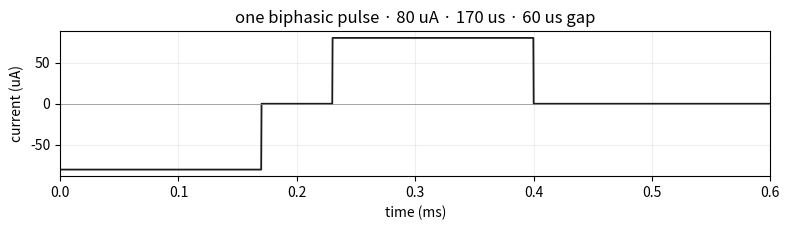
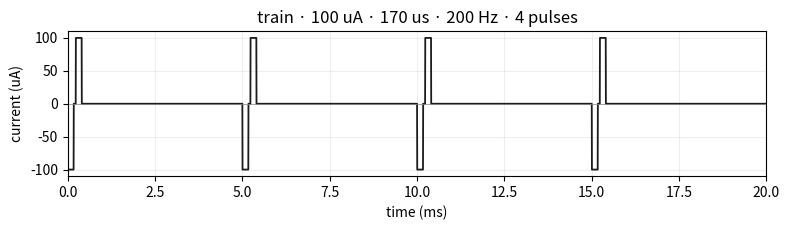

Python code for these plots, in order: (Note: this script raises an exception after producing the figures.)
%pip install --user -q numpy matplotlib ipywidgets


# Imports + inline mock Ripple stimulator + plot_pulse helper.
# Mirror of neurolight2.stim.factory.create_stimulator("mock_ripple").
import math
from dataclasses import dataclass, field
from typing import List, Optional

import numpy as np
import matplotlib.pyplot as plt

CYCLE_US = 33.3           # Ripple Grapevine ticks at 30 kHz (1 cycle = 33.3 us)
SHANNON_K_LIMIT = 1.85    # conservative; microelectrodes routinely exceed
DEFAULT_UTAH_AREA_CM2 = 2.0e-5   # ~1900 um^2 Utah-array tip


@dataclass(frozen=True)
class StimParams:
    '''Per-trial stimulation parameters. All per-electrode lists must have the
    same length. Field names mirror neurolight2.stim.base_stimulator.StimParams.'''
    electrodes: List[int]
    amplitudes_ua: List[int]
    pulse_widths_us: List[float]
    frequencies_hz: List[float]
    num_pulses: List[int]
    interphase_us: float = 60.0
    offsets_us: List[float] = field(default_factory=list)

    def __post_init__(self):
        n = len(self.electrodes)
        for fname, v in [('amplitudes_ua', self.amplitudes_ua),
                         ('pulse_widths_us', self.pulse_widths_us),
                         ('frequencies_hz', self.frequencies_hz),
                         ('num_pulses', self.num_pulses)]:
            if len(v) != n:
                raise ValueError(f'{fname} length {len(v)} != electrodes length {n}')
        if self.offsets_us and len(self.offsets_us) != n:
            raise ValueError(f'offsets_us length {len(self.offsets_us)} != electrodes length {n}')

    def to_dict(self) -> dict:
        return {
            'electrodes': list(self.electrodes),
            'amplitudes_ua': list(self.amplitudes_ua),
            'pulse_widths_us': list(self.pulse_widths_us),
            'frequencies_hz': list(self.frequencies_hz),
            'num_pulses': list(self.num_pulses),
            'interphase_us': self.interphase_us,
            'offsets_us': list(self.offsets_us),
        }


@dataclass
class StimEvent:
    '''What stimulate() returns. Mirrors the safety fields of neurolight2.safety.stim_buffer.StimEvent.'''
    charge_per_phase_nc: float
    charge_density_uc_cm2: float
    shannon_k: float
    duration_ms: float
    safety_ok: bool
    is_executed: bool

    def __str__(self) -> str:
        ok = 'OK' if self.safety_ok else 'BLOCKED'
        return (f'StimEvent[{ok}] Q={self.charge_per_phase_nc:.2f} nC | '
                f'D={self.charge_density_uc_cm2:.0f} uC/cm^2 | '
                f'k={self.shannon_k:.2f} | dur={self.duration_ms:.1f} ms')


class MockRipple:
    '''Hardware-free stimulator with the same call signature as the real driver.

    >>> stim = MockRipple()
    >>> ev = stim.stimulate(params)
    >>> ev.safety_ok
    True
    '''
    def __init__(self, electrode_area_cm2: float = DEFAULT_UTAH_AREA_CM2,
                 shannon_k_limit: float = SHANNON_K_LIMIT):
        self.electrode_area_cm2 = electrode_area_cm2
        self.shannon_k_limit = shannon_k_limit
        self.history: List[StimEvent] = []

    def stimulate(self, params: StimParams) -> StimEvent:
        # Worst-case across electrodes — that's what the safety checker uses.
        worst = max(range(len(params.electrodes)),
                    key=lambda i: params.amplitudes_ua[i] * params.pulse_widths_us[i])
        amp_ua = params.amplitudes_ua[worst]
        pw_us  = params.pulse_widths_us[worst]

        q_nc = amp_ua * pw_us / 1000.0                          # uA * us -> pC * 1000 = nC
        d_uc_cm2 = (q_nc / 1000.0) / self.electrode_area_cm2    # convert nC->uC then per cm^2
        if q_nc > 0 and d_uc_cm2 > 0:
            k = math.log10(q_nc / 1000.0) + math.log10(d_uc_cm2)  # Shannon: log10(Q_uC) + log10(D_uC/cm^2)
        else:
            k = -math.inf

        duration_ms = max(
            (params.num_pulses[i] / params.frequencies_hz[i]) * 1000.0
            for i in range(len(params.electrodes))
        )

        safety_ok = (k <= self.shannon_k_limit)
        ev = StimEvent(
            charge_per_phase_nc=q_nc,
            charge_density_uc_cm2=d_uc_cm2,
            shannon_k=k,
            duration_ms=duration_ms,
            safety_ok=safety_ok,
            is_executed=safety_ok,
        )
        self.history.append(ev)
        return ev


def plot_pulse(amp_ua: float = 80, pw_us: float = 170, interphase_us: float = 60,
               freq_hz: Optional[float] = None, num_pulses: int = 1,
               title: Optional[str] = None, ax=None):
    '''Plot a biphasic train as current vs time (uA vs ms). Cathodic-first.'''
    period_us = 1e6 / freq_hz if freq_hz else 2 * pw_us + interphase_us + 200
    total_us  = period_us * num_pulses
    t = np.linspace(0, total_us, max(2000, int(total_us / 5)))
    i_ua = np.zeros_like(t)
    for k in range(num_pulses):
        t0 = k * period_us
        i_ua[(t >= t0) & (t < t0 + pw_us)] = -amp_ua
        i_ua[(t >= t0 + pw_us + interphase_us) &
             (t <  t0 + pw_us + interphase_us + pw_us)] = +amp_ua
    if ax is None:
        fig, ax = plt.subplots(figsize=(8, 2.4))
    ax.plot(t / 1000.0, i_ua, lw=1.3, color='#1c1c1a')
    ax.axhline(0, color='#888', lw=0.5)
    ax.set_xlabel('time (ms)'); ax.set_ylabel('current (uA)')
    ax.set_title(title or f'{num_pulses} biphasic pulse(s) at {amp_ua} uA / {pw_us} us')
    ax.set_xlim(0, total_us / 1000.0)
    ax.grid(True, alpha=0.2)
    if ax is None:
        plt.tight_layout(); plt.show()
    return ax


print('mock-ripple ready · numpy', np.__version__,
      '· Shannon-k limit', SHANNON_K_LIMIT,
      '· electrode area', DEFAULT_UTAH_AREA_CM2, 'cm^2')


plot_pulse(amp_ua=80, pw_us=170, interphase_us=60,
           title='one biphasic pulse · 80 uA · 170 us · 60 us gap')
plt.tight_layout(); plt.show()


params = StimParams(
    electrodes      = [42],
    amplitudes_ua   = [100],
    pulse_widths_us = [170.0],
    frequencies_hz  = [200.0],
    num_pulses      = [20],
)
print(params.to_dict())


plot_pulse(amp_ua=100, pw_us=170, interphase_us=60,
           freq_hz=200, num_pulses=4,
           title='train · 100 uA · 170 us · 200 Hz · 4 pulses')
plt.tight_layout(); plt.show()


# Exercise 2.1 — charge per phase + Shannon k
# You have: DEFAULT_UTAH_AREA_CM2, SHANNON_K_LIMIT, math.log10
#
# def charge_per_phase_nc(amp_ua, pw_us) -> float: ...
# def shannon_k(amp_ua, pw_us, area_cm2=DEFAULT_UTAH_AREA_CM2) -> float: ...

# your code here

# Expected: (80, 170) -> Q ~ 13.6 nC, k ~ 1.05 -> safe
#           (200, 300) -> Q ~ 60.0 nC, k ~ 2.18 -> over limit


# Exercise 2.2 — us to 30 kHz cycles
# Constant available: CYCLE_US = 33.3
#
# def us_to_cycles(us: float) -> int: ...        # round, min 1
# def cycles_to_us(c: int) -> float: ...

# your code here

# Expected (approx):
#   170 us -> 5 cycles -> 166.5 us
#    60 us -> 2 cycles ->  66.6 us
#   500 us -> 15 cycles -> 499.5 us


# Exercise 2.3 — interactive amp x pw sweep
import ipywidgets as widgets
from ipywidgets import interact

amps = np.linspace(10, 250, 80)        # uA
pws  = np.linspace(40, 500, 80)        # us

@interact(area_um2=widgets.IntSlider(min=500, max=5000, step=100, value=1900,
                                     description='area (um^2)'),
          k_limit=widgets.FloatSlider(min=1.0, max=2.5, step=0.05, value=1.85,
                                      description='Shannon k'))
def _sweep(area_um2=1900, k_limit=1.85):
    area_cm2 = area_um2 * 1e-8
    # 1) Make the meshgrid of amplitude x pulse width
    # 2) Compute Q in uC and density in uC/cm^2
    # 3) Compute K = log10(Q) + log10(D)
    # 4) imshow(K) with origin='lower', extent=(amps.min, amps.max, pws.min, pws.max)
    # 5) contour(A, P, K, levels=[k_limit]) and label it
    fig, ax = plt.subplots(figsize=(6.5, 4.2))

    # your code here

    ax.set_xlabel('amplitude (uA)'); ax.set_ylabel('pulse width (us)')
    ax.set_title(f'Shannon k  (area={area_um2} um^2, limit={k_limit:.2f})')
    plt.tight_layout(); plt.show()


# Visualise the Utah grid. The four corners of a 10x10 layout are inactive on the
# standard Blackrock/Utah; here we just show the canonical 96 numbered sites.
def utah_grid_positions():
    positions = {}
    site = 1
    for r in range(10):
        for c in range(10):
            if (r, c) in {(0, 0), (0, 9), (9, 0), (9, 9)}:
                continue
            positions[site] = (c, 9 - r)   # x right, y up
            site += 1
    return positions

POS = utah_grid_positions()
xs, ys = zip(*POS.values())
fig, ax = plt.subplots(figsize=(5, 5))
ax.scatter(xs, ys, s=120, facecolors='#fde7ef', edgecolors='#d86f91')
for sid, (x, y) in POS.items():
    ax.text(x, y, str(sid), ha='center', va='center', fontsize=7, color='#1c1c1a')
ax.set_xticks([]); ax.set_yticks([]); ax.set_xlim(-0.6, 9.6); ax.set_ylim(-0.6, 9.6)
ax.set_aspect('equal'); ax.set_title('Utah array · 96 sites')
plt.tight_layout(); plt.show()


# Three electrodes, three amplitudes, same train spec.
params3 = StimParams(
    electrodes      = [12, 45, 78],
    amplitudes_ua   = [80, 120, 60],
    pulse_widths_us = [170.0, 170.0, 170.0],
    frequencies_hz  = [200.0, 200.0, 200.0],
    num_pulses      = [10, 10, 10],
)
for i, e in enumerate(params3.electrodes):
    print(f'  site {e:3d}: {params3.amplitudes_ua[i]:3d} uA, '
          f'{params3.pulse_widths_us[i]:.0f} us, {params3.frequencies_hz[i]:.0f} Hz')


def letter_C():
    g = np.zeros((10, 10), dtype=bool)
    g[0, 2:8]   = True
    g[9, 2:8]   = True
    g[1, 1]    = g[1, 8] = True
    g[8, 1]    = g[8, 8] = True
    g[2:8, 0]   = True
    return g

C = letter_C()
plt.imshow(C, cmap='Pinks' if 'Pinks' in plt.colormaps() else 'pink_r')
plt.title('letter "C" pattern'); plt.axis('off'); plt.show()


# Exercise 3.1 — letter to StimParams
# Available: letter_C() -> (10,10) bool; POS: dict[site_id -> (x, y)] with y = 9 - row.
#
# Build a StimParams that stimulates every cell that is True, all at 100 uA,
# 170 us, 200 Hz, 10 pulses.

# your code here  ->  letter_params = StimParams(...)


# Exercise 3.2 — interleave_offsets
# def interleave_offsets(electrodes: list[int], freq_hz: float) -> list[float]:
#     '''Per-electrode offsets in microseconds, returned in input order.'''
#     ...

# your code here

# Quick check (run after defining):
#   offsets = interleave_offsets([45, 12, 78], freq_hz=300)
#   site 12 is lowest -> rank 0 -> 0 us
#   site 45 -> rank 1 -> 1111 us  (period = 3333 us, /3 slots)
#   site 78 -> rank 2 -> 2222 us
#   returned in input order: [1111, 0, 2222]


# Visualise the interleaved raster (uses your interleave_offsets from 3.2).
# Plot pulse onsets for 6 electrodes at 300 Hz over a 10 ms window.
electrodes = [12, 45, 78, 33, 21, 60]
freq_hz = 300.0
window_ms = 10.0
n_pulses = int(window_ms / 1000 * freq_hz) + 1

# your code here:
#   1) call interleave_offsets(electrodes, freq_hz) -> offsets_us
#   2) for each electrode, compute pulse onsets: offset_us/1000 + k * (1000/freq_hz) for k in 0..n_pulses
#   3) eventplot or vlines over a (n_electrodes,) raster

# fig, ax = plt.subplots(figsize=(8, 3.2))
# ...
# plt.show()


stim = MockRipple()
ev = stim.stimulate(StimParams(
    electrodes      = [42],
    amplitudes_ua   = [100],
    pulse_widths_us = [170.0],
    frequencies_hz  = [200.0],
    num_pulses      = [20],
))
print(ev)
print('history length:', len(stim.history))


# Exercise 4.1 — safety frontier sweep
# 1) Make a fresh MockRipple.
# 2) Loop amp in range(10, 251, 10); for each amp call stim.stimulate(...).
# 3) Collect amp, charge_per_phase_nc, safety_ok arrays.
# 4) Scatter charge vs amp, colour by safety_ok.
# 5) Find and print the first amplitude where safety_ok flips False.

# your code here


# Exercise 4.2 — multi-electrode trial
# Build a StimParams with the letter electrodes + interleaved offsets, fire it.

# your code here


# Exercise 5.1 — drive M4's phosphene model
# def phosphene_brightness(amp_ua: float, freq_hz: float) -> float: ...
# Then build a (10, 10) brightness array from letter_params + POS and imshow it.

# your code here
